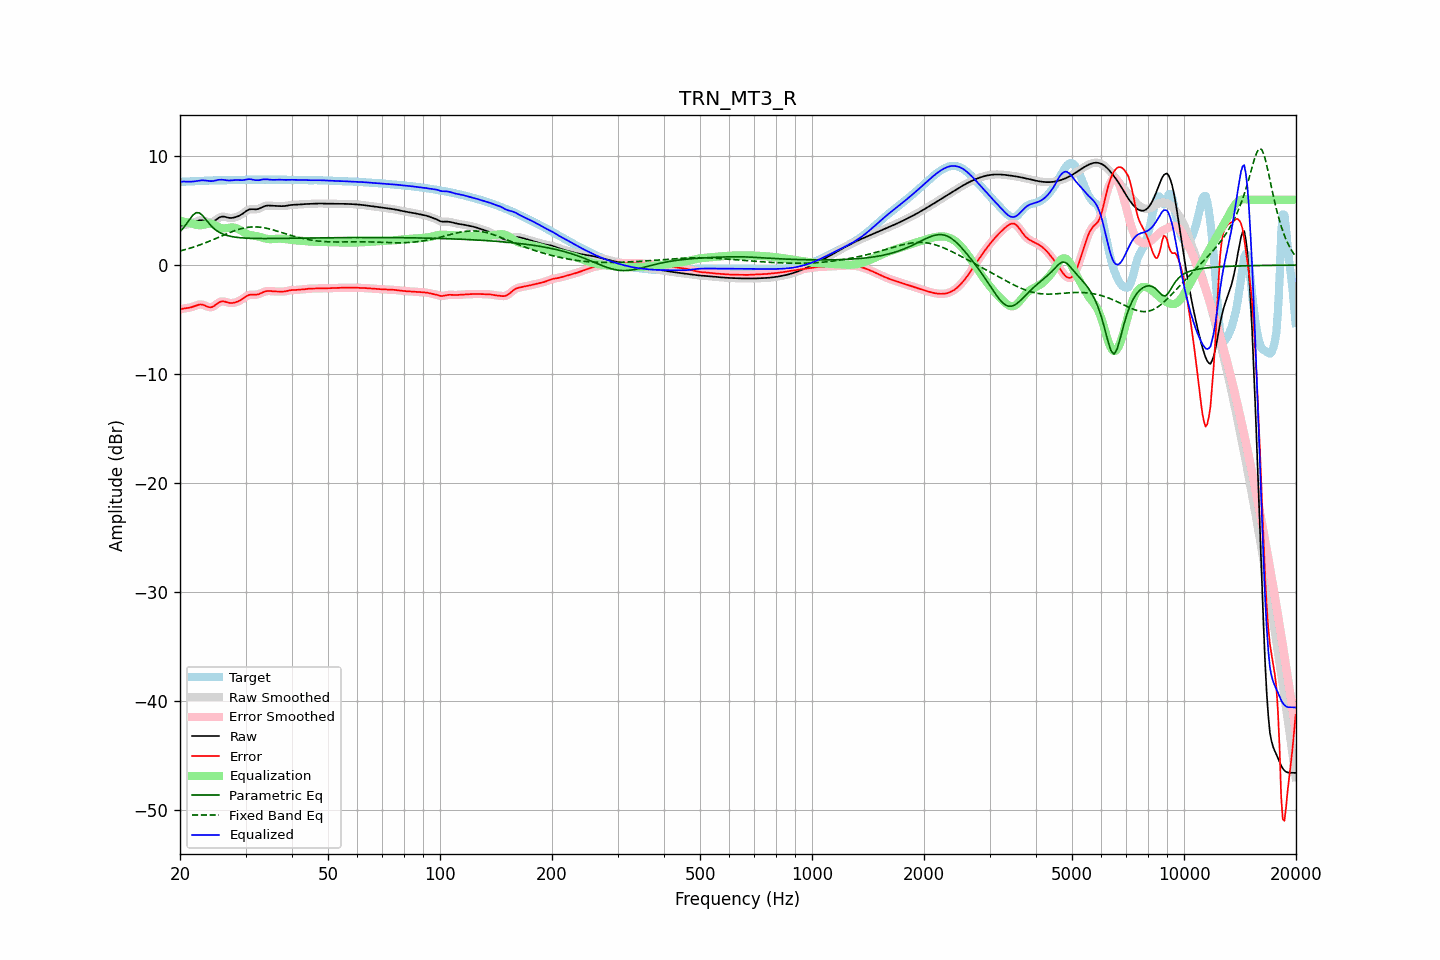

The data file committed next to this chart (first rows):
frequency, raw, error, smoothed, error_smoothed, equalization, parametric_eq, fixed_band_eq, equalized_raw, equalized_smoothed, target
20.00, 3.57, -4.07, 3.57, -4.07, 4.07, 3.07, 1.30, 7.64, 7.64, 7.64
20.20, 3.62, -4.03, 3.62, -4.03, 4.04, 3.23, 1.33, 7.66, 7.66, 7.65
20.40, 3.66, -3.99, 3.66, -3.99, 4.01, 3.40, 1.37, 7.67, 7.66, 7.65
20.61, 3.70, -3.96, 3.69, -3.97, 3.97, 3.59, 1.41, 7.67, 7.67, 7.66
20.81, 3.72, -3.95, 3.72, -3.95, 3.94, 3.78, 1.46, 7.66, 7.66, 7.67
21.02, 3.75, -3.93, 3.75, -3.93, 3.91, 3.99, 1.50, 7.65, 7.65, 7.68
21.23, 3.78, -3.90, 3.78, -3.90, 3.87, 4.20, 1.54, 7.65, 7.65, 7.68
21.44, 3.82, -3.87, 3.82, -3.86, 3.84, 4.39, 1.59, 7.66, 7.66, 7.69
21.66, 3.88, -3.81, 3.88, -3.81, 3.79, 4.58, 1.64, 7.67, 7.67, 7.69
21.87, 3.94, -3.76, 3.94, -3.76, 3.75, 4.70, 1.68, 7.68, 7.68, 7.70
22.09, 4.00, -3.70, 4.00, -3.70, 3.70, 4.81, 1.73, 7.70, 7.70, 7.70
22.31, 4.06, -3.65, 4.05, -3.65, 3.67, 4.81, 1.78, 7.73, 7.73, 7.71
22.54, 4.10, -3.62, 4.10, -3.62, 3.66, 4.80, 1.84, 7.75, 7.75, 7.72
22.76, 4.12, -3.61, 4.11, -3.61, 3.66, 4.68, 1.89, 7.77, 7.77, 7.73
22.99, 4.11, -3.63, 4.10, -3.63, 3.68, 4.56, 1.95, 7.78, 7.78, 7.74
23.22, 4.06, -3.68, 4.06, -3.68, 3.71, 4.38, 2.00, 7.78, 7.78, 7.74
23.45, 4.01, -3.74, 4.01, -3.74, 3.75, 4.20, 2.06, 7.76, 7.76, 7.75
23.69, 3.96, -3.80, 3.95, -3.81, 3.78, 4.01, 2.12, 7.74, 7.74, 7.76
23.92, 3.91, -3.85, 3.92, -3.85, 3.80, 3.83, 2.18, 7.72, 7.72, 7.77
24.16, 3.90, -3.87, 3.91, -3.86, 3.80, 3.67, 2.24, 7.70, 7.71, 7.77
24.40, 3.94, -3.84, 3.94, -3.83, 3.77, 3.51, 2.30, 7.71, 7.71, 7.77
24.65, 4.01, -3.77, 4.01, -3.76, 3.72, 3.38, 2.36, 7.73, 7.73, 7.77
24.89, 4.11, -3.66, 4.11, -3.66, 3.65, 3.25, 2.42, 7.76, 7.76, 7.77
25.14, 4.22, -3.55, 4.22, -3.55, 3.57, 3.15, 2.49, 7.79, 7.79, 7.77
25.39, 4.33, -3.44, 4.33, -3.45, 3.49, 3.05, 2.55, 7.83, 7.82, 7.77
25.65, 4.40, -3.37, 4.40, -3.37, 3.43, 2.97, 2.61, 7.83, 7.83, 7.77
25.91, 4.45, -3.33, 4.44, -3.33, 3.39, 2.89, 2.68, 7.84, 7.83, 7.78
26.16, 4.45, -3.32, 4.45, -3.33, 3.37, 2.83, 2.74, 7.83, 7.82, 7.78
26.43, 4.43, -3.35, 4.43, -3.36, 3.37, 2.78, 2.81, 7.80, 7.80, 7.78
26.69, 4.39, -3.40, 4.39, -3.40, 3.39, 2.73, 2.87, 7.78, 7.78, 7.79
26.96, 4.35, -3.44, 4.35, -3.44, 3.42, 2.69, 2.93, 7.77, 7.77, 7.80
27.23, 4.33, -3.47, 4.33, -3.47, 3.44, 2.66, 2.99, 7.77, 7.77, 7.80
27.50, 4.33, -3.48, 4.33, -3.48, 3.45, 2.62, 3.05, 7.78, 7.78, 7.81
27.77, 4.35, -3.47, 4.34, -3.47, 3.45, 2.60, 3.10, 7.80, 7.79, 7.81
28.05, 4.38, -3.44, 4.38, -3.43, 3.43, 2.57, 3.16, 7.81, 7.81, 7.81
28.33, 4.42, -3.39, 4.42, -3.39, 3.39, 2.55, 3.21, 7.81, 7.81, 7.81
28.62, 4.48, -3.33, 4.48, -3.33, 3.33, 2.53, 3.26, 7.80, 7.80, 7.81
28.90, 4.54, -3.27, 4.54, -3.27, 3.25, 2.52, 3.30, 7.79, 7.79, 7.81
29.19, 4.63, -3.18, 4.63, -3.18, 3.16, 2.51, 3.34, 7.79, 7.79, 7.81
29.48, 4.72, -3.09, 4.72, -3.09, 3.07, 2.49, 3.38, 7.79, 7.80, 7.81
29.78, 4.83, -2.99, 4.83, -2.98, 2.99, 2.48, 3.41, 7.81, 7.82, 7.81
30.08, 4.94, -2.88, 4.94, -2.88, 2.91, 2.48, 3.44, 7.84, 7.84, 7.82
30.38, 5.03, -2.80, 5.03, -2.80, 2.84, 2.47, 3.46, 7.87, 7.87, 7.83
30.68, 5.10, -2.74, 5.10, -2.74, 2.79, 2.46, 3.48, 7.89, 7.88, 7.84
30.99, 5.13, -2.71, 5.13, -2.71, 2.75, 2.46, 3.50, 7.88, 7.88, 7.84
31.30, 5.13, -2.71, 5.13, -2.71, 2.72, 2.45, 3.50, 7.85, 7.85, 7.84
31.61, 5.12, -2.71, 5.12, -2.71, 2.70, 2.45, 3.51, 7.82, 7.82, 7.84
31.93, 5.11, -2.72, 5.12, -2.71, 2.68, 2.45, 3.51, 7.79, 7.80, 7.83
32.24, 5.13, -2.70, 5.14, -2.70, 2.65, 2.44, 3.50, 7.79, 7.79, 7.83
32.57, 5.17, -2.66, 5.17, -2.66, 2.62, 2.44, 3.49, 7.79, 7.80, 7.83
32.89, 5.24, -2.60, 5.24, -2.60, 2.58, 2.44, 3.48, 7.82, 7.82, 7.84
33.22, 5.31, -2.54, 5.31, -2.54, 2.54, 2.44, 3.46, 7.84, 7.84, 7.84
33.55, 5.38, -2.47, 5.38, -2.47, 2.49, 2.44, 3.43, 7.87, 7.87, 7.85
33.89, 5.43, -2.41, 5.43, -2.42, 2.45, 2.44, 3.41, 7.88, 7.87, 7.85
34.23, 5.46, -2.38, 5.46, -2.38, 2.41, 2.44, 3.38, 7.87, 7.87, 7.84
34.57, 5.47, -2.37, 5.46, -2.37, 2.39, 2.44, 3.34, 7.86, 7.86, 7.83
34.92, 5.46, -2.37, 5.46, -2.37, 2.38, 2.44, 3.31, 7.84, 7.84, 7.83
35.27, 5.45, -2.39, 5.45, -2.39, 2.38, 2.44, 3.27, 7.83, 7.83, 7.83
35.62, 5.43, -2.40, 5.43, -2.40, 2.39, 2.44, 3.23, 7.82, 7.82, 7.84
35.97, 5.42, -2.41, 5.42, -2.41, 2.40, 2.45, 3.18, 7.83, 7.83, 7.84
... 635 more rows
